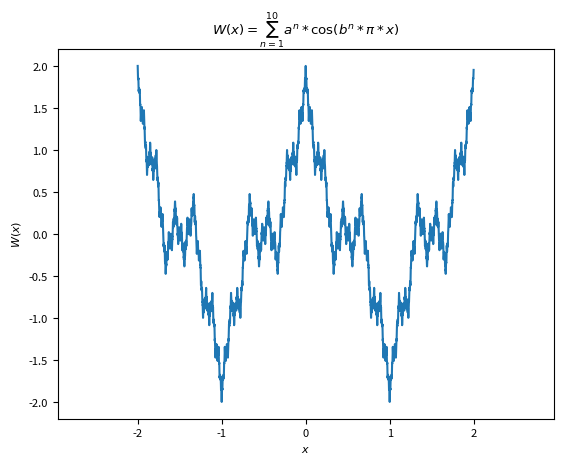

Recreate this plot in Python.
import numpy as np
from functools import reduce as rd
from numpy import pi
import matplotlib.pyplot as plt

# Setting Up
plt.rcParams.update({'font.size': 8})

# Value Preparing
a = 0.5
b = 3
n = np.arange(0, 20, 1)

x = np.arange(-2, 2, 0.001)
y = 0

for i in n:
    y += pow(a, i) * np.cos(pow(b, i) * pi * x)

# Plotting
plt.plot(x, y)
plt.axis('equal')
plt.xlabel(r'$x$')
plt.ylabel(r'$W(x)$')
plt.title(r'$W(x)=\sum_{n=1}^{10} a^{n}*\cos(b^{n}*\pi*x)$')
plt.show()